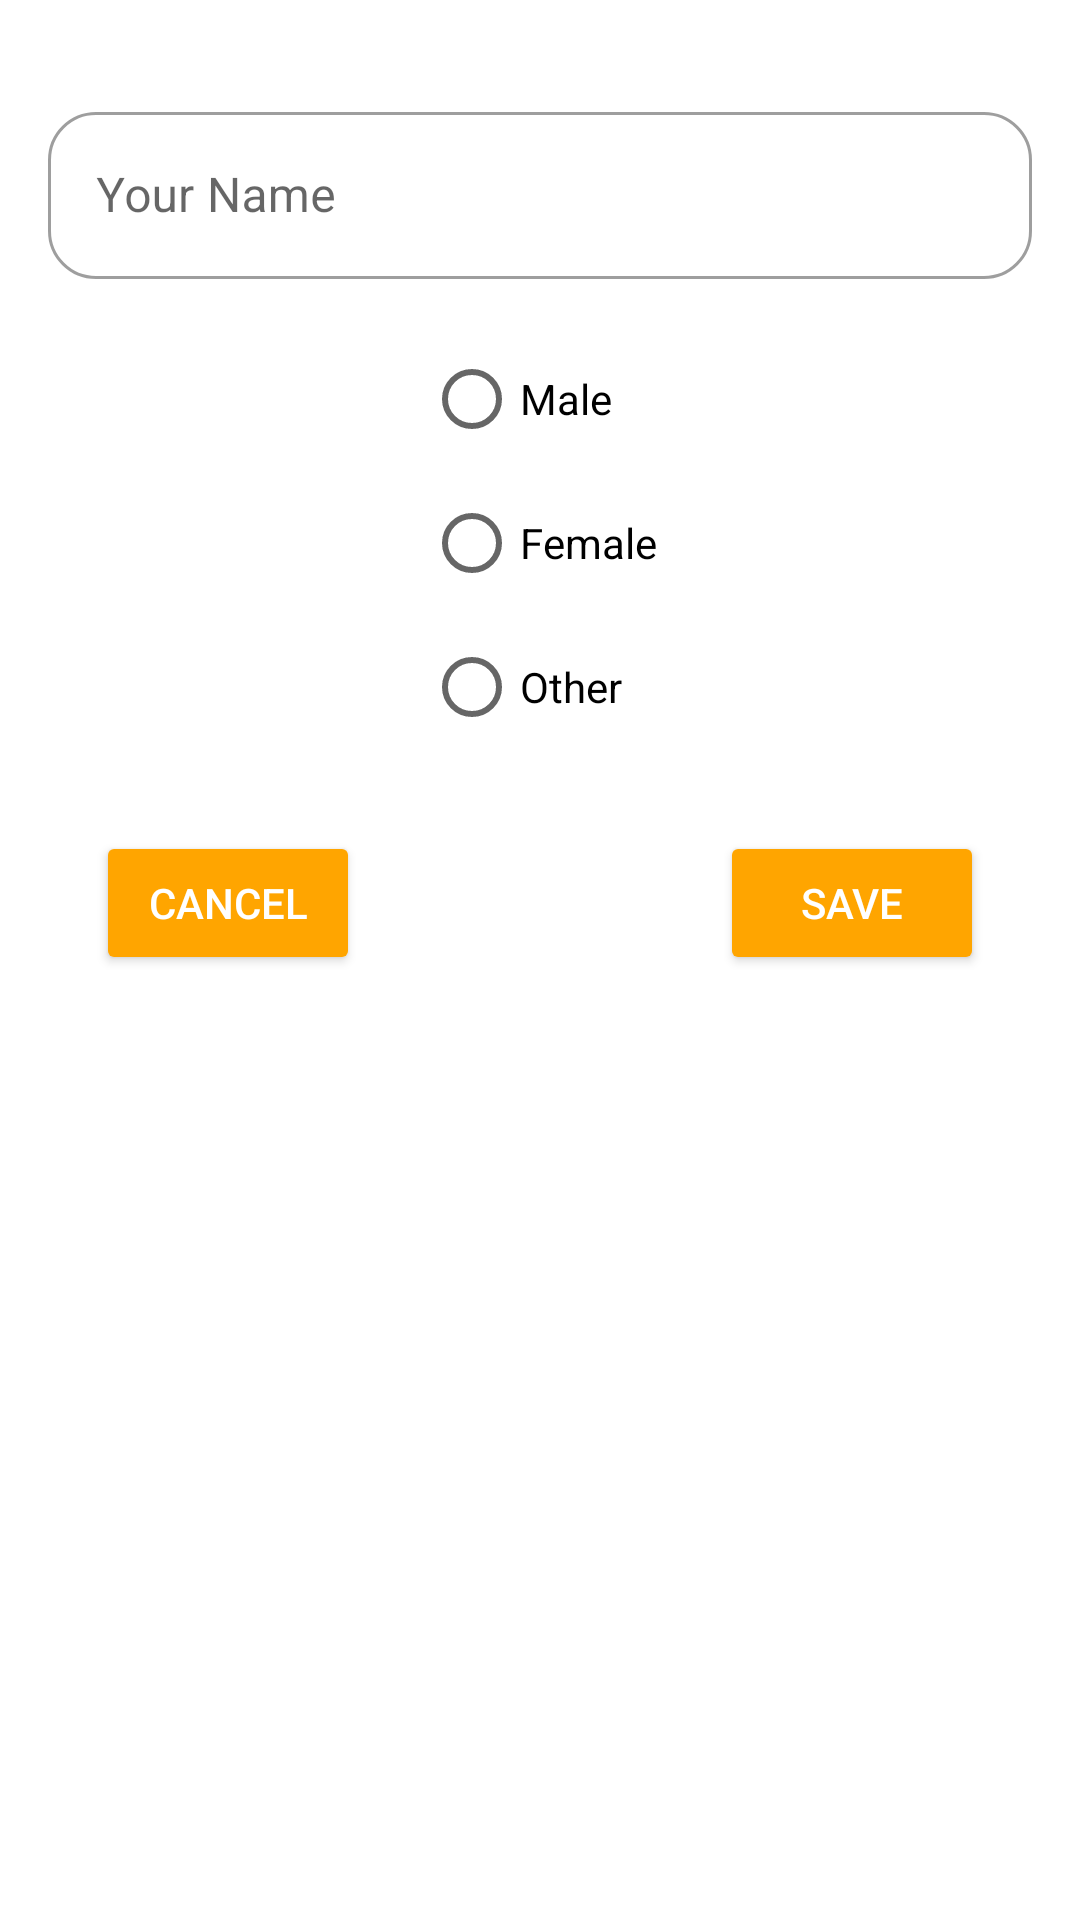

Layout XML and referenced resources for this Android screen:
<!-- AndroidManifest.xml: application theme splashScreen -->
<!-- res/layout/namechange.xml -->
<?xml version="1.0" encoding="utf-8"?>
<androidx.constraintlayout.widget.ConstraintLayout
    xmlns:android="http://schemas.android.com/apk/res/android"
    xmlns:app="http://schemas.android.com/apk/res-auto"
    android:layout_width="match_parent"
    android:layout_height="match_parent">

    <com.google.android.material.textfield.TextInputLayout
        android:id="@+id/TextInputLayout"
        android:layout_width="match_parent"
        android:layout_height="wrap_content"
        style="@style/Widget.MaterialComponents.TextInputLayout.OutlinedBox"
        android:layout_marginStart="16dp"
        android:layout_marginTop="32dp"
        android:layout_marginEnd="16dp"
        android:hint="Your Name"
        app:boxCornerRadiusBottomEnd="@dimen/margin_double"
        app:boxCornerRadiusBottomStart="@dimen/margin_double"
        app:boxCornerRadiusTopEnd="@dimen/margin_double"
        app:boxCornerRadiusTopStart="@dimen/margin_double"
        app:layout_constraintStart_toStartOf="parent"
        app:layout_constraintEnd_toEndOf="parent"
        app:layout_constraintTop_toTopOf="parent">
        <com.google.android.material.textfield.TextInputEditText
            android:id="@+id/nc_name"
            android:layout_width="match_parent"
            android:layout_height="wrap_content"/>
    </com.google.android.material.textfield.TextInputLayout>

    <RadioGroup
        android:id="@+id/Rgroup"
        android:layout_width="wrap_content"
        android:layout_height="wrap_content"
        android:layout_marginTop="16dp"
        app:layout_constraintTop_toBottomOf="@id/TextInputLayout"
        app:layout_constraintStart_toStartOf="parent"
        app:layout_constraintEnd_toEndOf="parent">

        <RadioButton
            android:id="@+id/Male"
            android:layout_height="wrap_content"
            android:layout_width="wrap_content"
            android:text="Male"/>

        <RadioButton
            android:id="@+id/Female"
            android:layout_height="wrap_content"
            android:layout_width="wrap_content"
            android:text="Female"/>

        <RadioButton
            android:id="@+id/Unknown"
            android:layout_height="wrap_content"
            android:layout_width="wrap_content"
            android:text="Other"/>

    </RadioGroup>

    <Button
        android:id="@+id/nc_cancel"
        android:layout_width="wrap_content"
        android:layout_height="wrap_content"
        app:layout_constraintTop_toBottomOf="@id/Rgroup"
        app:layout_constraintStart_toStartOf="parent"
        android:layout_marginTop="24dp"
        android:layout_marginStart="32dp"
        android:backgroundTint="@color/orange"
        android:text="Cancel"
        android:textColor="@color/white"/>

    <Button
        android:id="@+id/nc_save"
        android:layout_width="wrap_content"
        android:layout_height="wrap_content"
        app:layout_constraintTop_toBottomOf="@id/Rgroup"
        app:layout_constraintEnd_toEndOf="parent"
        android:layout_marginTop="24dp"
        android:layout_marginEnd="32dp"
        android:backgroundTint="@color/orange"
        android:text="Save"
        android:textColor="@color/white"/>


</androidx.constraintlayout.widget.ConstraintLayout>
<!-- resources referenced by this layout -->
<resources>
  <color name="orange">#FFA500</color>
  <color name="white">#FFFFFFFF</color>
  <dimen name="margin_double">16dp</dimen>
  <style name="splashScreen" parent="Theme.MaterialComponents.Light.NoActionBar">
      </style>
</resources>
